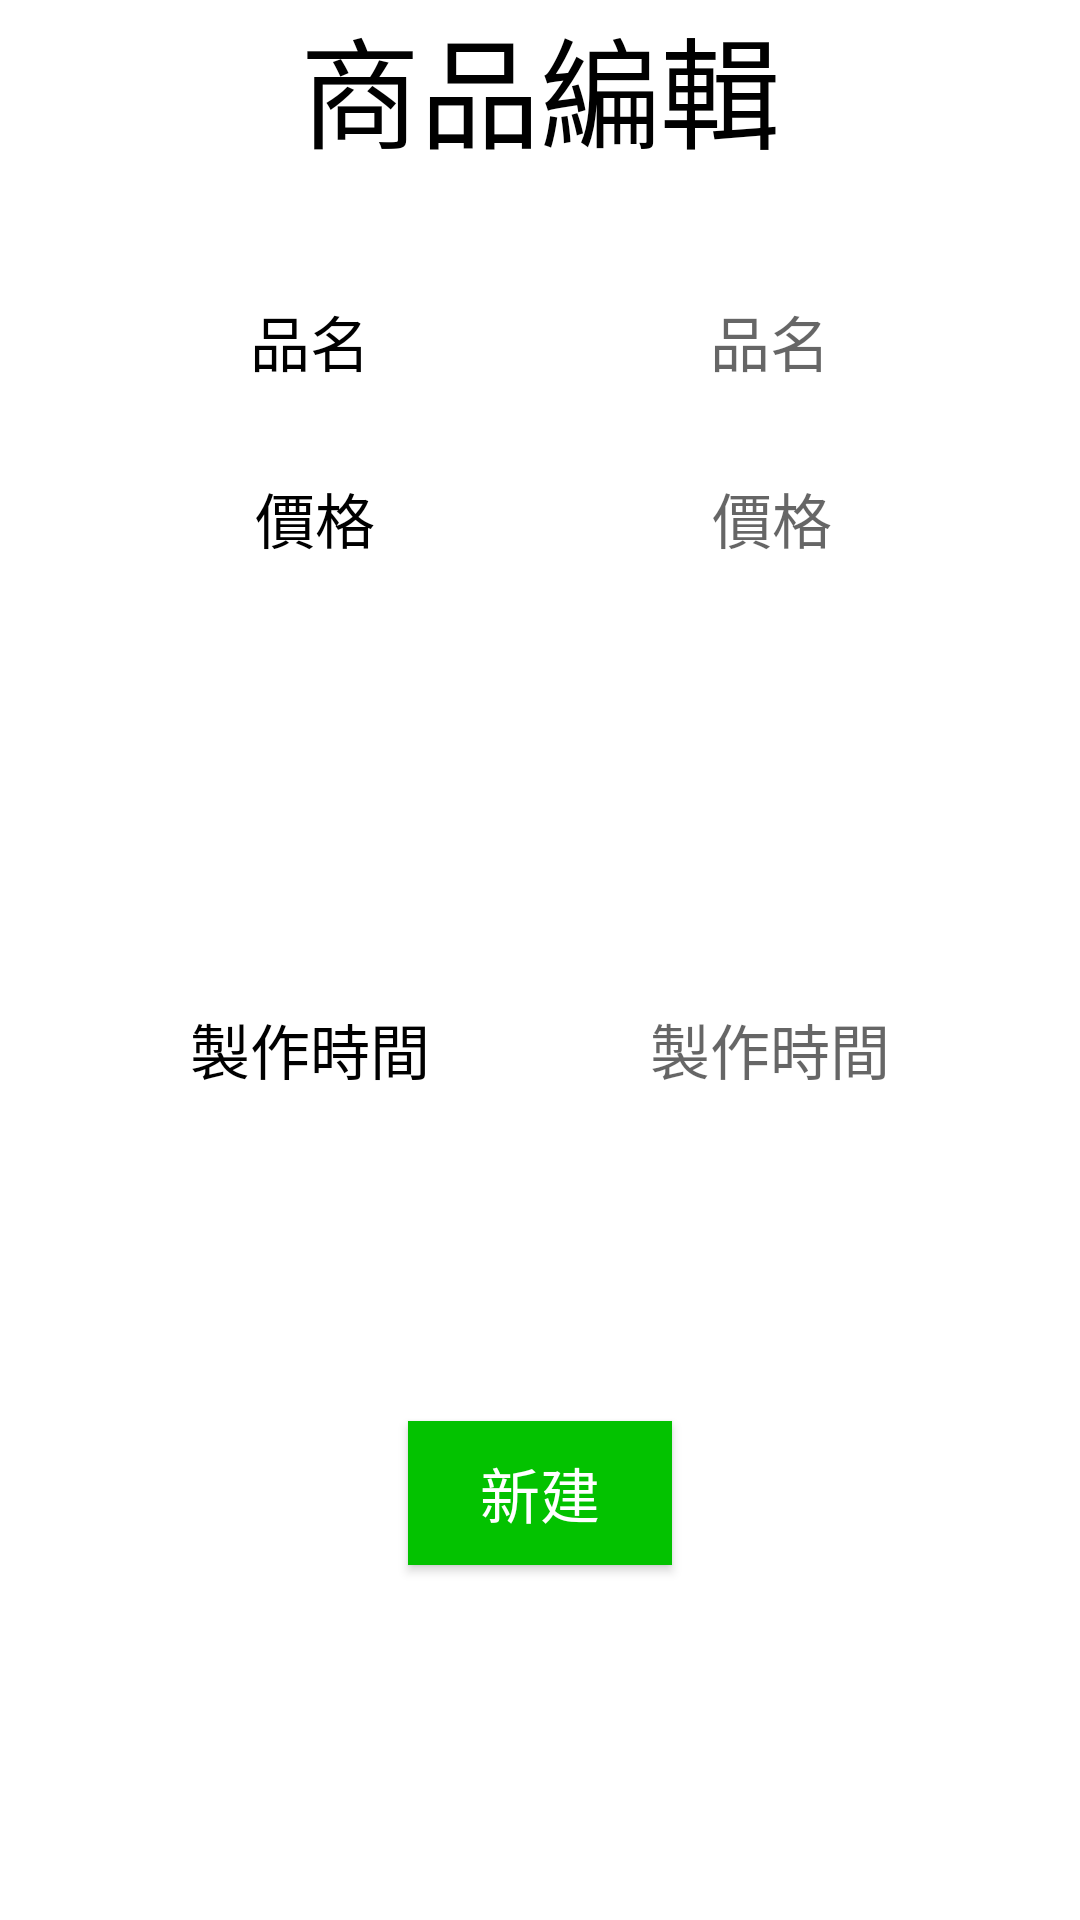

Here is an Android app screen rendered from its layout file. Give the layout XML and the strings, colors and styles it references.
<!-- AndroidManifest.xml: application theme Theme.OrderSystem -->
<!-- res/layout/fragment_create_product.xml -->
<?xml version="1.0" encoding="utf-8"?>
<androidx.constraintlayout.widget.ConstraintLayout xmlns:android="http://schemas.android.com/apk/res/android"
    xmlns:app="http://schemas.android.com/apk/res-auto"
    xmlns:tools="http://schemas.android.com/tools"
    android:layout_width="match_parent"
    android:layout_height="match_parent"
    tools:context=".store.CreateProductFragment">

    <TextView
        android:id="@+id/tvProductName"
        style="@style/myText"
        android:text="@string/productname"
        app:layout_constraintBottom_toBottomOf="parent"
        app:layout_constraintEnd_toStartOf="@+id/etProductName"
        app:layout_constraintHorizontal_bias="0.5"
        app:layout_constraintVertical_bias="0.15"
        app:layout_constraintStart_toStartOf="parent"
        app:layout_constraintTop_toTopOf="parent" />

    <EditText
        android:id="@+id/etProductName"
        style="@style/myText"
        android:ems="10"
        android:hint="@string/productname"
        android:inputType="textPersonName"
        android:text=""
        app:layout_constraintBottom_toBottomOf="@+id/tvProductName"
        app:layout_constraintEnd_toEndOf="parent"
        app:layout_constraintHorizontal_bias="0.5"
        app:layout_constraintStart_toEndOf="@+id/tvProductName"
        app:layout_constraintTop_toTopOf="@+id/tvProductName" />

    <TextView
        android:id="@+id/tvPrice"
        style="@style/myText"
        android:text="@string/price"
        app:layout_constraintBottom_toBottomOf="parent"
        app:layout_constraintEnd_toStartOf="@+id/etPrice"
        app:layout_constraintHorizontal_bias="0.5"
        app:layout_constraintVertical_bias="0.25"
        app:layout_constraintStart_toStartOf="parent"
        app:layout_constraintTop_toTopOf="parent" />

    <EditText
        android:id="@+id/etPrice"
        style="@style/myText"
        android:layout_width="95dp"
        android:layout_height="42dp"
        android:ems="10"
        android:hint="@string/price"
        android:inputType="numberDecimal"
        android:text=""
        app:layout_constraintBottom_toBottomOf="@+id/tvPrice"
        app:layout_constraintEnd_toEndOf="parent"
        app:layout_constraintHorizontal_bias="0.5"
        app:layout_constraintStart_toEndOf="@+id/tvPrice"
        app:layout_constraintTop_toTopOf="@+id/tvPrice" />

    <Spinner
        android:id="@+id/spinnerGroup"
        style="@style/myText"
        android:layout_width="match_parent"
        android:layout_height="wrap_content"
        android:layout_marginRight="30dp"
        android:layout_marginLeft="30dp"
        app:layout_constraintVertical_bias="0.4"
        app:layout_constraintBottom_toBottomOf="parent"
        app:layout_constraintTop_toTopOf="parent"
        tools:layout_editor_absoluteX="50dp" />

    <TextView
        android:id="@+id/tvWorkTime"
        style="@style/myText"
        android:text="@string/worktime"
        app:layout_constraintBottom_toBottomOf="parent"
        app:layout_constraintEnd_toStartOf="@+id/etWorkTime"
        app:layout_constraintHorizontal_bias="0."
        app:layout_constraintVertical_bias="0.55"
        app:layout_constraintStart_toStartOf="parent"
        app:layout_constraintTop_toTopOf="parent" />

    <EditText
        android:id="@+id/etWorkTime"
        style="@style/myText"
        android:ems="10"
        android:hint="@string/worktime"
        android:inputType="numberDecimal"
        android:text=""
        app:layout_constraintBottom_toBottomOf="@+id/tvWorkTime"
        app:layout_constraintEnd_toEndOf="parent"
        app:layout_constraintHorizontal_bias="0.5"
        app:layout_constraintStart_toEndOf="@+id/tvWorkTime"
        app:layout_constraintTop_toTopOf="@+id/tvWorkTime" />

    <Button
        android:id="@+id/btCreate"
        style="@style/myButton"
        android:layout_width="wrap_content"
        android:layout_height="wrap_content"
        android:text="@string/create"
        app:layout_constraintVertical_bias="0.8"
        app:layout_constraintBottom_toBottomOf="parent"
        app:layout_constraintEnd_toEndOf="parent"
        app:layout_constraintStart_toStartOf="parent"
        app:layout_constraintTop_toTopOf="parent" />

    <TextView
        android:id="@+id/tvMessage_create"
        style="@style/myText"
        android:text=""
        app:layout_constraintVertical_bias="0.9"
        app:layout_constraintBottom_toBottomOf="parent"
        app:layout_constraintEnd_toEndOf="parent"
        app:layout_constraintStart_toStartOf="parent"
        app:layout_constraintTop_toTopOf="parent" />

    <TextView
        android:id="@+id/tvTitle_CreateProduct"
        style="@style/myText"
        android:layout_width="match_parent"
        android:layout_height="50dp"
        android:text="@string/createTitle"
        android:textSize="40sp"
        app:layout_constraintVertical_bias="0"
        app:layout_constraintBottom_toBottomOf="parent"
        app:layout_constraintEnd_toEndOf="parent"
        app:layout_constraintStart_toStartOf="parent"
        app:layout_constraintTop_toTopOf="parent" />

</androidx.constraintlayout.widget.ConstraintLayout>
<!-- resources referenced by this layout -->
<resources>
  <string name="create">新建</string>
  <string name="createTitle">商品編輯</string>
  <string name="price">價格</string>
  <string name="productname">品名</string>
  <string name="worktime">製作時間</string>
  <style name="myButton">
          <item name="android:layout_width">wrap_content</item>
          <item name="android:layout_height">50dp</item>
          <item name="android:textColor">@color/white</item>
          <item name="android:background">@color/green</item>
          <item name="android:textSize">20sp</item>
          <item name="android:gravity">center</item>
          <item name="android:textAllCaps">false</item>
      </style>
  <style name="myText">
          <item name="android:layout_width">100dp</item>
          <item name="android:layout_height">50dp</item>
          <item name="android:textColor">@color/black</item>
          <item name="android:background">@color/white</item>
          <item name="android:textSize">20sp</item>
          <item name="android:gravity">center</item>
      </style>
  <style name="Theme.OrderSystem" parent="Theme.MaterialComponents.DayNight.NoActionBar">
          
          <item name="colorPrimary">@color/blue</item>
          <item name="colorPrimaryVariant">@color/purple_700</item>
          <item name="colorOnPrimary">@color/white</item>
          
          <item name="colorSecondary">@color/teal_200</item>
          <item name="colorSecondaryVariant">@color/teal_700</item>
          <item name="colorOnSecondary">@color/black</item>
          
          <item name="android:statusBarColor" tools:targetApi="l">?attr/colorPrimaryVariant</item>
          
      </style>
  <color name="white">#FFFFFFFF</color>
  <color name="green">#FF03C200</color>
  <color name="black">#FF000000</color>
  <color name="blue">#FF038AC0</color>
  <color name="purple_700">#FF3700B3</color>
  <color name="teal_200">#FF03DAC5</color>
  <color name="teal_700">#FF018786</color>
</resources>
